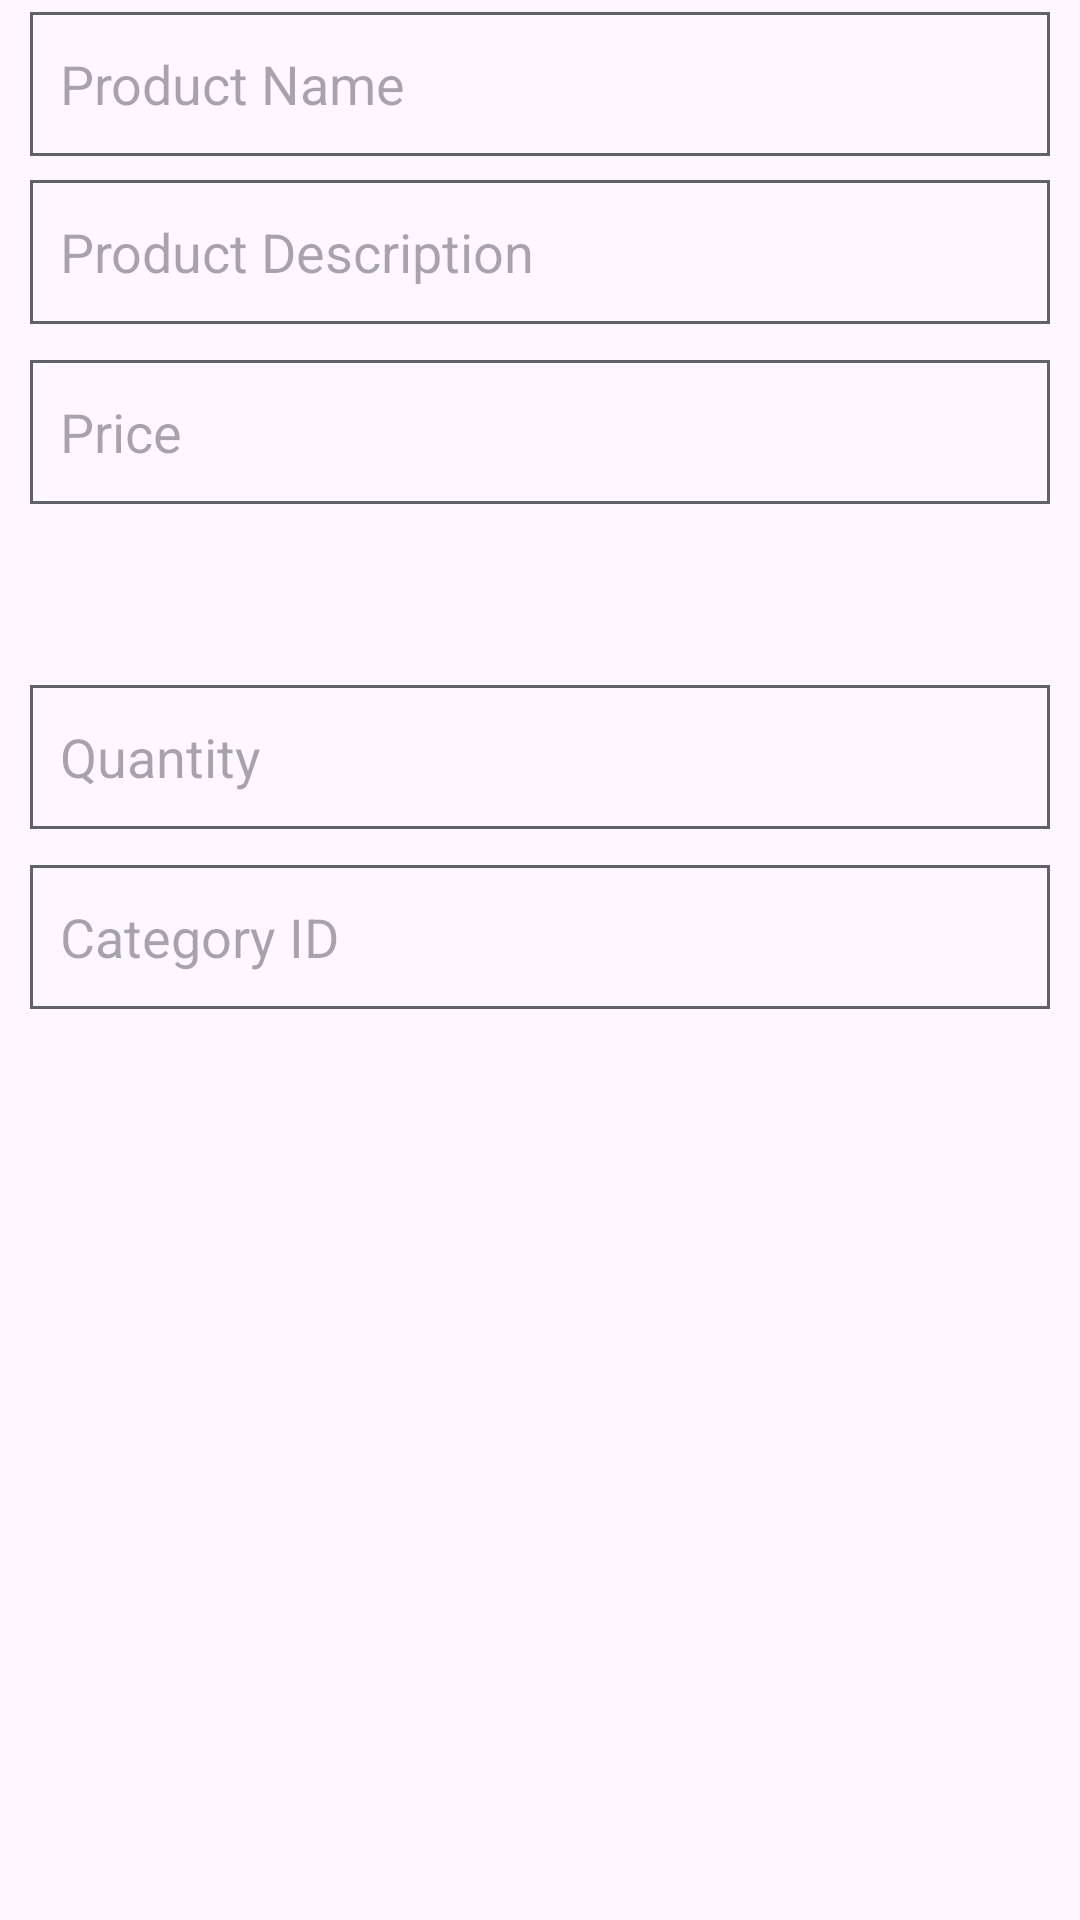

The Android layout XML behind this screen, and the referenced resources:
<!-- AndroidManifest.xml: application theme Theme.ProductInventoryApp -->
<!-- res/layout/dialog_layout.xml -->
<?xml version="1.0" encoding="utf-8"?>
<androidx.constraintlayout.widget.ConstraintLayout xmlns:android="http://schemas.android.com/apk/res/android"
    xmlns:app="http://schemas.android.com/apk/res-auto"
    xmlns:tools="http://schemas.android.com/tools"
    android:layout_width="match_parent"
    android:layout_height="300dp">

    <EditText
        android:id="@+id/etDProdName"
        android:layout_width="0dp"
        android:layout_height="wrap_content"
        android:layout_marginStart="10dp"
        android:layout_marginTop="4dp"
        android:layout_marginEnd="10dp"
        android:background="@drawable/custom2_layout"
        android:hint="@string/et_prod_name"
        android:inputType="text"
        android:minHeight="48dp"
        android:paddingStart="10dp"
        app:layout_constraintEnd_toEndOf="parent"
        app:layout_constraintStart_toStartOf="parent"
        app:layout_constraintTop_toTopOf="parent" />

    <EditText
        android:id="@+id/etDProdDesc"
        android:layout_width="0dp"
        android:layout_height="wrap_content"
        android:layout_marginTop="8dp"
        android:background="@drawable/custom2_layout"
        android:hint="@string/et_prod_desc"
        android:inputType="text"
        android:minHeight="48dp"
        android:paddingStart="10dp"
        app:layout_constraintEnd_toEndOf="@+id/etDProdName"
        app:layout_constraintHorizontal_bias="0.0"
        app:layout_constraintStart_toStartOf="@+id/etDProdName"
        app:layout_constraintTop_toBottomOf="@+id/etDProdName" />

    <EditText
        android:id="@+id/etDPrice"
        android:layout_width="0dp"
        android:layout_height="wrap_content"
        android:layout_marginTop="12dp"
        android:background="@drawable/custom2_layout"
        android:ems="10"
        android:hint="@string/et_price"
        android:inputType="text"
        android:minHeight="48dp"
        android:paddingStart="10dp"
        app:layout_constraintEnd_toEndOf="@+id/etDProdDesc"
        app:layout_constraintHorizontal_bias="0.0"
        app:layout_constraintStart_toStartOf="@+id/etDProdDesc"
        app:layout_constraintTop_toBottomOf="@+id/etDProdDesc" />

    <EditText
        android:id="@+id/etDQuantity"
        android:layout_width="0dp"
        android:layout_height="wrap_content"
        android:background="@drawable/custom2_layout"
        android:ems="10"
        android:hint="@string/et_quantity"
        android:inputType="text"
        android:minHeight="48dp"
        android:paddingStart="10dp"
        app:layout_constraintBottom_toBottomOf="parent"
        app:layout_constraintEnd_toEndOf="@+id/etDPrice"
        app:layout_constraintHorizontal_bias="0.0"
        app:layout_constraintStart_toStartOf="@+id/etDPrice"
        app:layout_constraintTop_toBottomOf="@+id/etDPrice"
        app:layout_constraintVertical_bias="0.142" />

    <EditText
        android:id="@+id/etDCategory"
        android:layout_width="0dp"
        android:layout_height="wrap_content"
        android:layout_marginTop="12dp"
        android:background="@drawable/custom2_layout"
        android:ems="10"
        android:hint="@string/et_category"
        android:inputType="text"
        android:minHeight="48dp"
        android:paddingStart="10dp"
        app:layout_constraintBottom_toBottomOf="parent"
        app:layout_constraintEnd_toEndOf="@+id/etDQuantity"
        app:layout_constraintHorizontal_bias="0.0"
        app:layout_constraintStart_toStartOf="@+id/etDQuantity"
        app:layout_constraintTop_toBottomOf="@+id/etDQuantity"
        app:layout_constraintVertical_bias="0.0" />

</androidx.constraintlayout.widget.ConstraintLayout>
<!-- resources referenced by this layout -->
<resources>
  <!-- drawable custom2_layout (drawable) -->
  <?xml version="1.0" encoding="utf-8"?>
  <shape xmlns:android="http://schemas.android.com/apk/res/android" android:shape="rectangle">
      <stroke  android:width="1dp" android:color="@color/classy_black_lower"/>
  </shape>
  <string name="et_category">Category ID</string>
  <string name="et_price">Price</string>
  <string name="et_prod_desc">Product Description</string>
  <string name="et_prod_name">Product Name</string>
  <string name="et_quantity">Quantity</string>
  <style name="Theme.ProductInventoryApp" parent="Base.Theme.ProductInventoryApp" />
  <color name="classy_black_lower">#5F6368</color>
  <style name="Base.Theme.ProductInventoryApp" parent="Theme.Material3.DayNight.NoActionBar">
          
          
      </style>
</resources>
